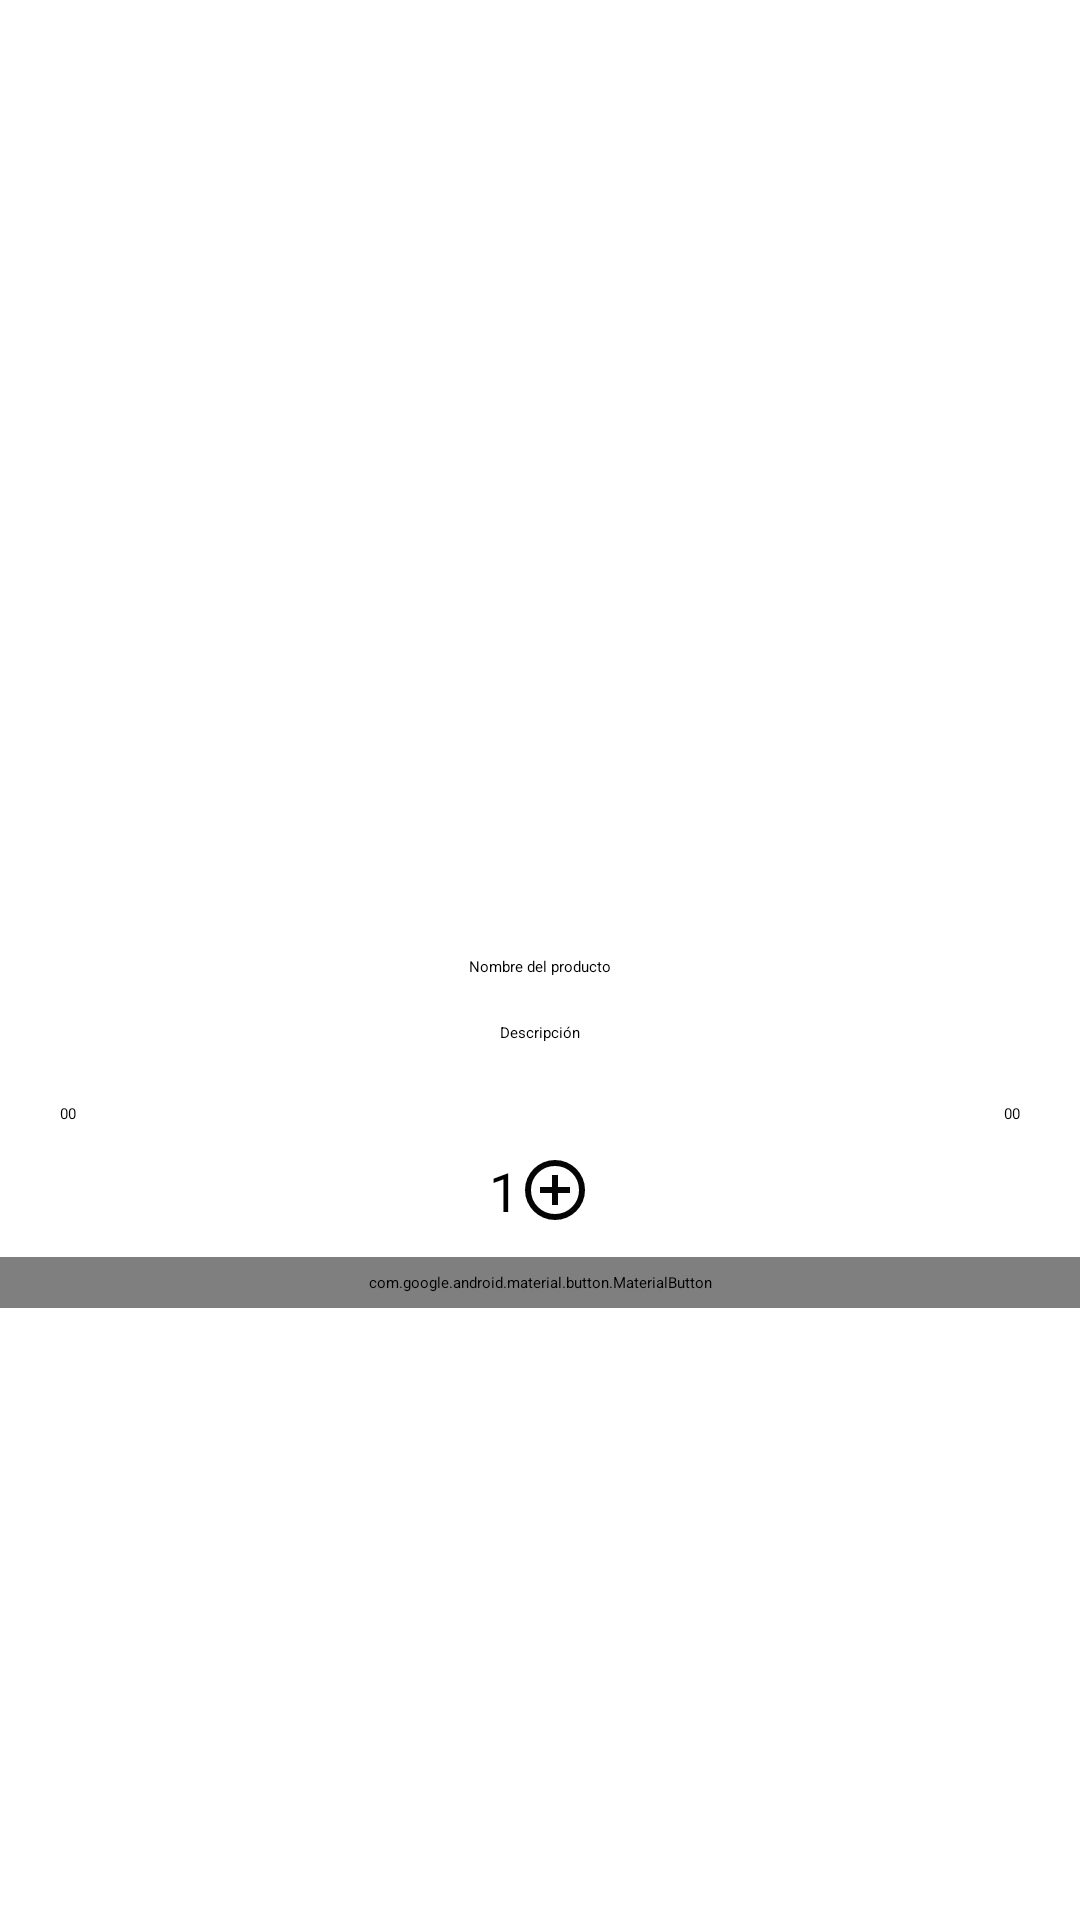

This screen was rendered from an Android layout file. Write that file and the resources it references.
<!-- AndroidManifest.xml: application theme Theme.TiendaVirtualApp -->
<!-- res/layout/carrito_compras.xml -->
<?xml version="1.0" encoding="utf-8"?>
<androidx.appcompat.widget.LinearLayoutCompat xmlns:android="http://schemas.android.com/apk/res/android" xmlns:tools="http://schemas.android.com/tools" xmlns:app="http://schemas.android.com/apk/res-auto"
    android:layout_width="match_parent"
    android:layout_height="wrap_content"
    android:gravity="center"
    android:orientation="vertical">
    <RelativeLayout
        android:layout_width="match_parent"
        android:layout_height="wrap_content"
        android:layout_marginTop="?attr/actionBarSize">

        
        <com.google.android.material.imageview.ShapeableImageView
            android:id="@+id/imagenPCar"
            android:src="@drawable/carrito_de_compras"
            android:layout_width="100dp"
            android:layout_height="100dp"
            android:layout_centerHorizontal="true"
            android:layout_marginTop="10dp"/>
        
        <TextView
            android:id="@+id/nombrePCar"
            android:text="@string/nombrePCar"
            android:layout_centerHorizontal="true"
            android:layout_below="@id/imagenPCar"
            android:layout_marginTop="5dp"
            android:layout_width="wrap_content"
            android:layout_height="wrap_content"/>
        
        <TextView
            android:id="@+id/descripcionPCar"
            android:text="@string/descripcionPCar"
            android:layout_centerHorizontal="true"
            android:layout_below="@id/nombrePCar"
            android:layout_marginTop="5dp"
            tools:text="@tools:sample/lorem[15]"
            android:padding="10dp"
            android:layout_width="wrap_content"
            android:layout_height="wrap_content"/>
        
        <TextView
            android:id="@+id/notaDescPCar"
            android:text="@string/notaDescPCar"
            android:layout_alignParentEnd="true"
            android:padding="5dp"
            android:layout_margin="5dp"
            android:visibility="gone"
            android:background="@drawable/fondo_verde"
            android:layout_width="wrap_content"
            android:layout_height="wrap_content"/>
    </RelativeLayout>

    <RelativeLayout
        android:layout_width="match_parent"
        android:layout_height="wrap_content"
        android:layout_marginStart="10dp"
        android:layout_marginEnd="10dp">
        
        <TextView
            android:id="@+id/precioOriginalPCar"
            android:text="@string/precioOriginalPCar"
            android:padding="10dp"
            android:textAlignment="textStart"
            android:layout_width="wrap_content"
            android:layout_height="wrap_content"/>
        
        <TextView
            android:id="@+id/precioDescPCar"
            android:text="@string/precioDescPCar"
            android:padding="10dp"
            android:layout_toEndOf="@id/precioOriginalPCar"
            android:textAlignment="textStart"
            android:visibility="gone"
            android:layout_width="wrap_content"
            android:layout_height="wrap_content"/>
        
        <TextView
            android:id="@+id/precioFinalPCar"
            android:text="@string/precioFinalPCar"
            android:padding="10dp"
            android:layout_alignParentEnd="true"
            android:textAlignment="textStart"
            android:layout_width="wrap_content"
            android:layout_height="wrap_content"/>
    </RelativeLayout>
    <androidx.appcompat.widget.LinearLayoutCompat
        android:layout_width="match_parent"
        android:layout_height="wrap_content"
        android:orientation="horizontal"
        android:gravity="center_horizontal"
        android:layout_marginStart="10dp"
        android:layout_marginEnd="10dp">
        
        <ImageButton
            android:id="@+id/btnDisminuir"
            android:src="@drawable/ico_disminuir"
            android:background="@null"
            android:layout_gravity="center_vertical"
            android:layout_width="wrap_content"
            android:layout_height="wrap_content"/>
        
        <TextView
            android:id="@+id/cantidadPCar"
            android:text="@string/cantidadPCar"
            android:textSize="18sp"
            android:layout_width="wrap_content"
            android:layout_height="wrap_content"/>
        
        <ImageButton
            android:id="@+id/btnAumentar"
            android:src="@drawable/ico_incrementar"
            android:background="@null"
            android:layout_gravity="center_vertical"
            android:layout_width="wrap_content"
            android:layout_height="wrap_content"/>
    </androidx.appcompat.widget.LinearLayoutCompat>
    <com.google.android.material.button.MaterialButton
        android:id="@+id/btnAgregarCarrito"
        android:text="@string/btnAgregarCarrito"
        android:padding="5dp"
        app:cornerRadius="0dp"
        android:layout_marginTop="10dp"
        android:textAllCaps="true"
        android:layout_width="match_parent"
        android:layout_height="wrap_content"/>
</androidx.appcompat.widget.LinearLayoutCompat>
<!-- resources referenced by this layout -->
<resources>
  <!-- drawable fondo_verde (drawable) -->
  <?xml version="1.0" encoding="utf-8"?>
  <shape xmlns:android="http://schemas.android.com/apk/res/android"
      android:shape="rectangle"
      >
  
      <solid android:color="@color/verde_oscuro"/>
      <corners android:radius="5dp"/>
      <stroke android:color="@color/verde_claro"
          android:width="1dp"/>
  </shape>
  <!-- drawable ico_incrementar (drawable) -->
  <vector xmlns:android="http://schemas.android.com/apk/res/android" android:height="24dp" android:tint="#050505" android:viewportHeight="960" android:viewportWidth="960" android:width="24dp">
        
      <path android:fillColor="@android:color/white" android:pathData="M440,680L520,680L520,520L680,520L680,440L520,440L520,280L440,280L440,440L280,440L280,520L440,520L440,680ZM480,880Q397,880 324,848.5Q251,817 197,763Q143,709 111.5,636Q80,563 80,480Q80,397 111.5,324Q143,251 197,197Q251,143 324,111.5Q397,80 480,80Q563,80 636,111.5Q709,143 763,197Q817,251 848.5,324Q880,397 880,480Q880,563 848.5,636Q817,709 763,763Q709,817 636,848.5Q563,880 480,880ZM480,800Q614,800 707,707Q800,614 800,480Q800,346 707,253Q614,160 480,160Q346,160 253,253Q160,346 160,480Q160,614 253,707Q346,800 480,800ZM480,480Q480,480 480,480Q480,480 480,480Q480,480 480,480Q480,480 480,480Q480,480 480,480Q480,480 480,480Q480,480 480,480Q480,480 480,480Z"/>
      
  </vector>
  <string name="btnAgregarCarrito">Agregar al carrito</string>
  <string name="cantidadPCar">1</string>
  <string name="descripcionPCar">Descripción</string>
  <string name="nombrePCar">Nombre del producto</string>
  <string name="notaDescPCar">10% OFF</string>
  <string name="precioDescPCar">00</string>
  <string name="precioFinalPCar">00</string>
  <string name="precioOriginalPCar">00</string>
  <color name="verde_oscuro">#0D00897B</color>
  <color name="verde_claro">#43A047</color>
</resources>
